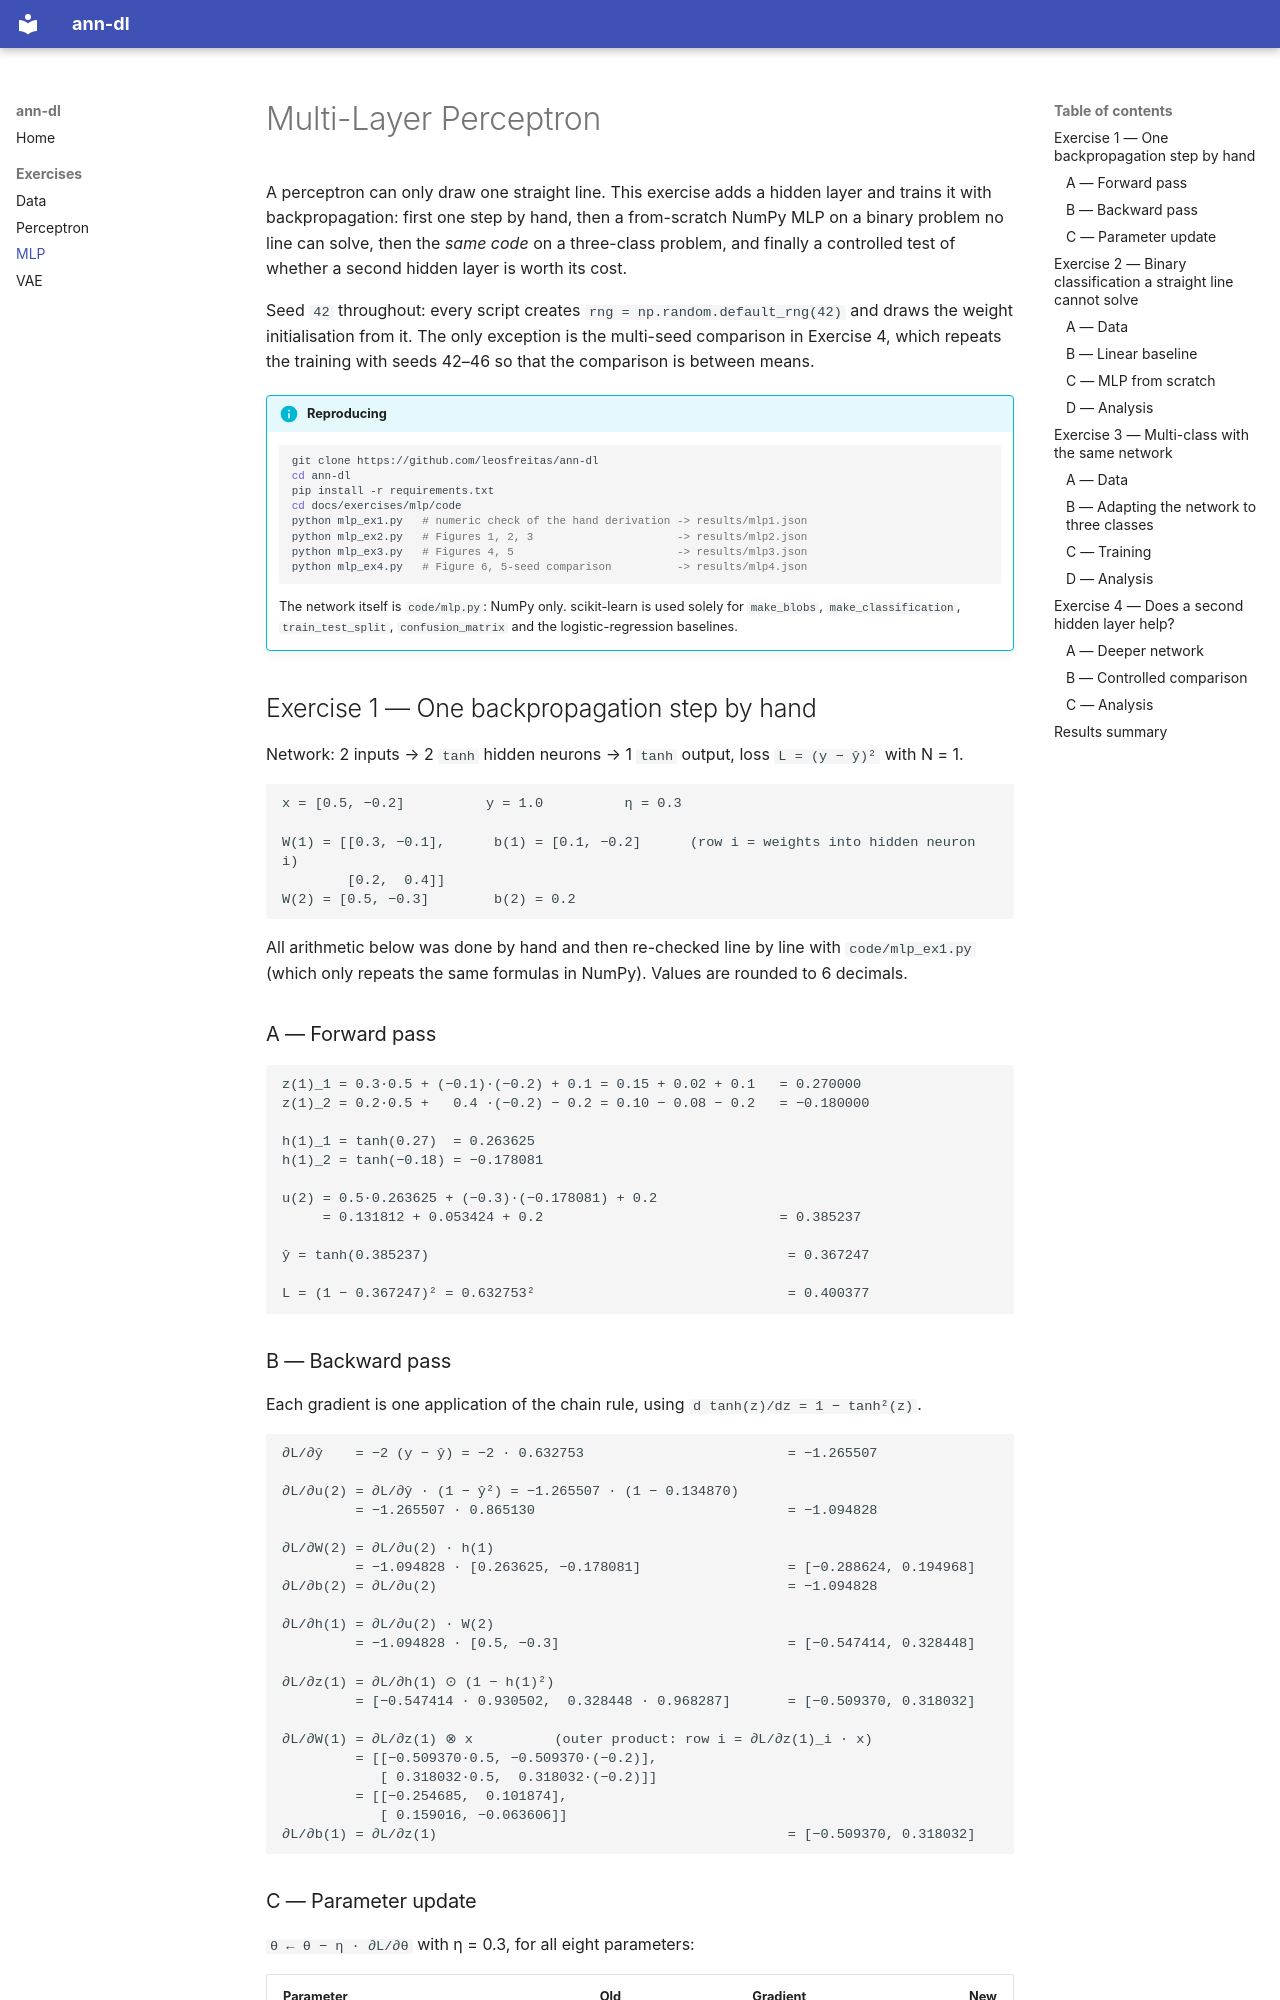

repository: leosfreitas/ann-dl · page: exercises/mlp/index.html · generator: mkdocs

---
exercise: mlp
ai_use: "Claude (Anthropic), via Claude Code, wrote the MLP implementation and the four exercise scripts, produced all figures, checked the hand derivation of Exercise 1 numerically, and drafted this report."
---

# Multi-Layer Perceptron

A perceptron can only draw one straight line. This exercise adds a hidden layer and trains it with
backpropagation: first one step by hand, then a from-scratch NumPy MLP on a binary problem no line can
solve, then the *same code* on a three-class problem, and finally a controlled test of whether a second
hidden layer is worth its cost.

Seed `42` throughout: every script creates `rng = np.random.default_rng(42)` and draws the weight
initialisation from it. The only exception is the multi-seed comparison in Exercise 4, which repeats
the training with seeds 42–46 so that the comparison is between means.

!!! info "Reproducing"
    ```bash
    git clone https://github.com/leosfreitas/ann-dl
    cd ann-dl
    pip install -r requirements.txt
    cd docs/exercises/mlp/code
    python mlp_ex1.py   # numeric check of the hand derivation -> results/mlp1.json
    python mlp_ex2.py   # Figures 1, 2, 3                      -> results/mlp2.json
    python mlp_ex3.py   # Figures 4, 5                         -> results/mlp3.json
    python mlp_ex4.py   # Figure 6, 5-seed comparison          -> results/mlp4.json
    ```
    The network itself is `code/mlp.py`: NumPy only. scikit-learn is used solely for `make_blobs`,
    `make_classification`, `train_test_split`, `confusion_matrix` and the logistic-regression
    baselines.

## Exercise 1 — One backpropagation step by hand

Network: 2 inputs → 2 `tanh` hidden neurons → 1 `tanh` output, loss `L = (y − ŷ)²` with N = 1.

```text
x = [0.5, −0.2]          y = 1.0          η = 0.3

W(1) = [[0.3, −0.1],      b(1) = [0.1, −0.2]      (row i = weights into hidden neuron i)
        [0.2,  0.4]]
W(2) = [0.5, −0.3]        b(2) = 0.2
```

All arithmetic below was done by hand and then re-checked line by line with `code/mlp_ex1.py`
(which only repeats the same formulas in NumPy). Values are rounded to 6 decimals.
